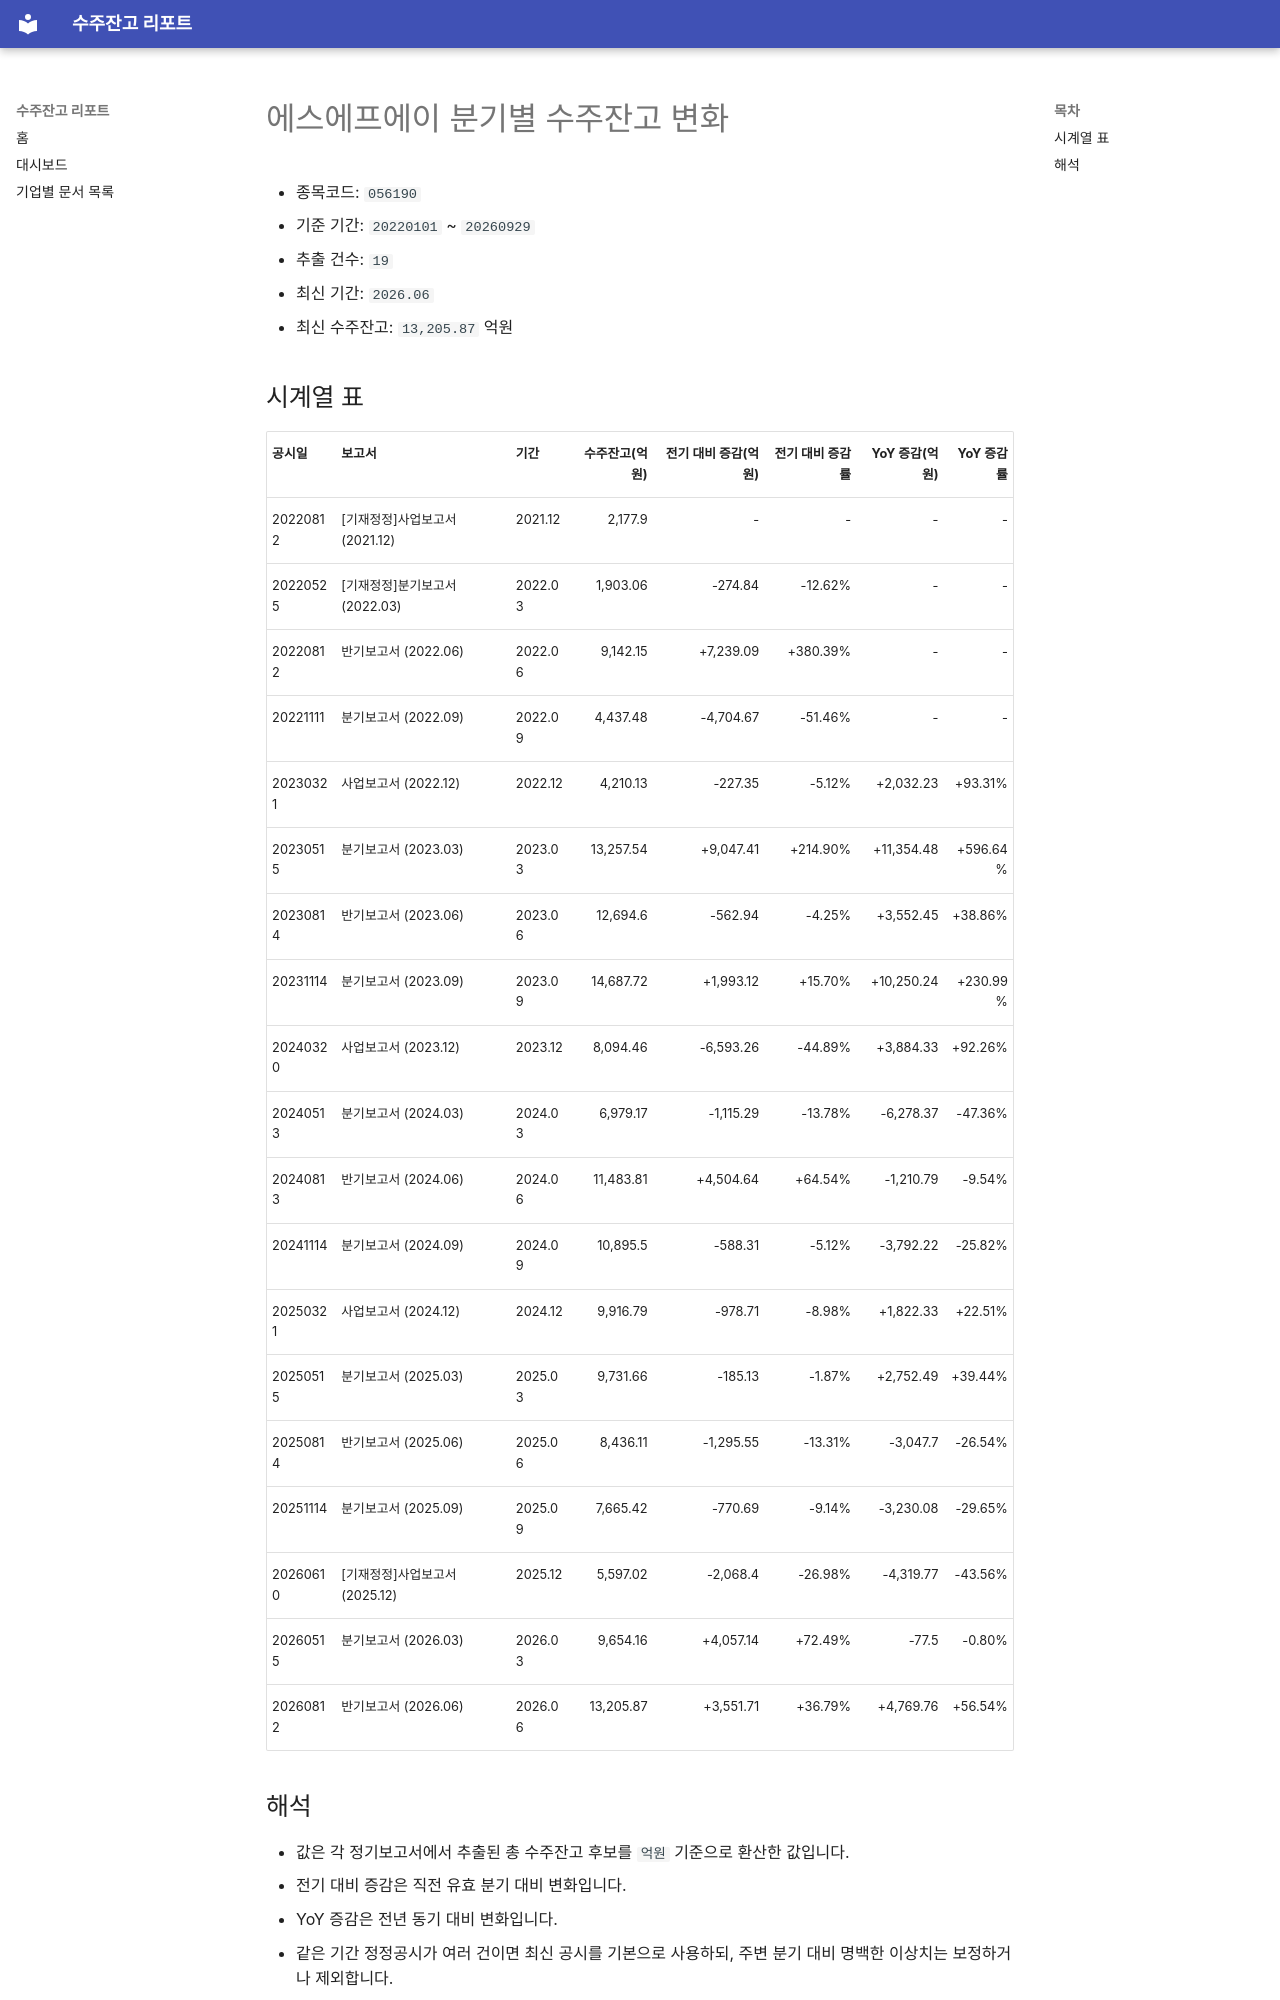

repository: agent-jaden/order-backlog-dashboard · page: companies/에스에프에이_수주잔고(056190)/index.html · generator: mkdocs

# 에스에프에이 분기별 수주잔고 변화

- 종목코드: `056190`
- 기준 기간: `20220101` ~ `20260929`
- 추출 건수: `19`
- 최신 기간: `2026.06`
- 최신 수주잔고: `13,205.87` 억원

## 시계열 표

| 공시일 | 보고서 | 기간 | 수주잔고(억원) | 전기 대비 증감(억원) | 전기 대비 증감률 | YoY 증감(억원) | YoY 증감률 |
| --- | --- | --- | ---: | ---: | ---: | ---: | ---: |
| 20220812 | [기재정정]사업보고서 (2021.12) | 2021.12 | 2,177.9 | - | - | - | - |
| 20220525 | [기재정정]분기보고서 (2022.03) | 2022.03 | 1,903.06 | -274.84 | -12.62% | - | - |
| 20220812 | 반기보고서 (2022.06) | 2022.06 | 9,142.15 | +7,239.09 | +380.39% | - | - |
| 20221111 | 분기보고서 (2022.09) | 2022.09 | 4,437.48 | -4,704.67 | -51.46% | - | - |
| 20230321 | 사업보고서 (2022.12) | 2022.12 | 4,210.13 | -227.35 | -5.12% | +2,032.23 | +93.31% |
| 20230515 | 분기보고서 (2023.03) | 2023.03 | 13,257.54 | +9,047.41 | +214.90% | +11,354.48 | +596.64% |
| 20230814 | 반기보고서 (2023.06) | 2023.06 | 12,694.6 | -562.94 | -4.25% | +3,552.45 | +38.86% |
| 20231114 | 분기보고서 (2023.09) | 2023.09 | 14,687.72 | +1,993.12 | +15.70% | +10,250.24 | +230.99% |
| 20240320 | 사업보고서 (2023.12) | 2023.12 | 8,094.46 | -6,593.26 | -44.89% | +3,884.33 | +92.26% |
| 20240513 | 분기보고서 (2024.03) | 2024.03 | 6,979.17 | -1,115.29 | -13.78% | -6,278.37 | -47.36% |
| 20240813 | 반기보고서 (2024.06) | 2024.06 | 11,483.81 | +4,504.64 | +64.54% | -1,210.79 | -9.54% |
| 20241114 | 분기보고서 (2024.09) | 2024.09 | 10,895.5 | -588.31 | -5.12% | -3,792.22 | -25.82% |
| 20250321 | 사업보고서 (2024.12) | 2024.12 | 9,916.79 | -978.71 | -8.98% | +1,822.33 | +22.51% |
| 20250515 | 분기보고서 (2025.03) | 2025.03 | 9,731.66 | -185.13 | -1.87% | +2,752.49 | +39.44% |
| 20250814 | 반기보고서 (2025.06) | 2025.06 | 8,436.11 | -1,295.55 | -13.31% | -3,047.7 | -26.54% |
| 20251114 | 분기보고서 (2025.09) | 2025.09 | 7,665.42 | -770.69 | -9.14% | -3,230.08 | -29.65% |
| 20260610 | [기재정정]사업보고서 (2025.12) | 2025.12 | 5,597.02 | -2,068.4 | -26.98% | -4,319.77 | -43.56% |
| 20260515 | 분기보고서 (2026.03) | 2026.03 | 9,654.16 | +4,057.14 | +72.49% | -77.5 | -0.80% |
| 20260812 | 반기보고서 (2026.06) | 2026.06 | 13,205.87 | +3,551.71 | +36.79% | +4,769.76 | +56.54% |
